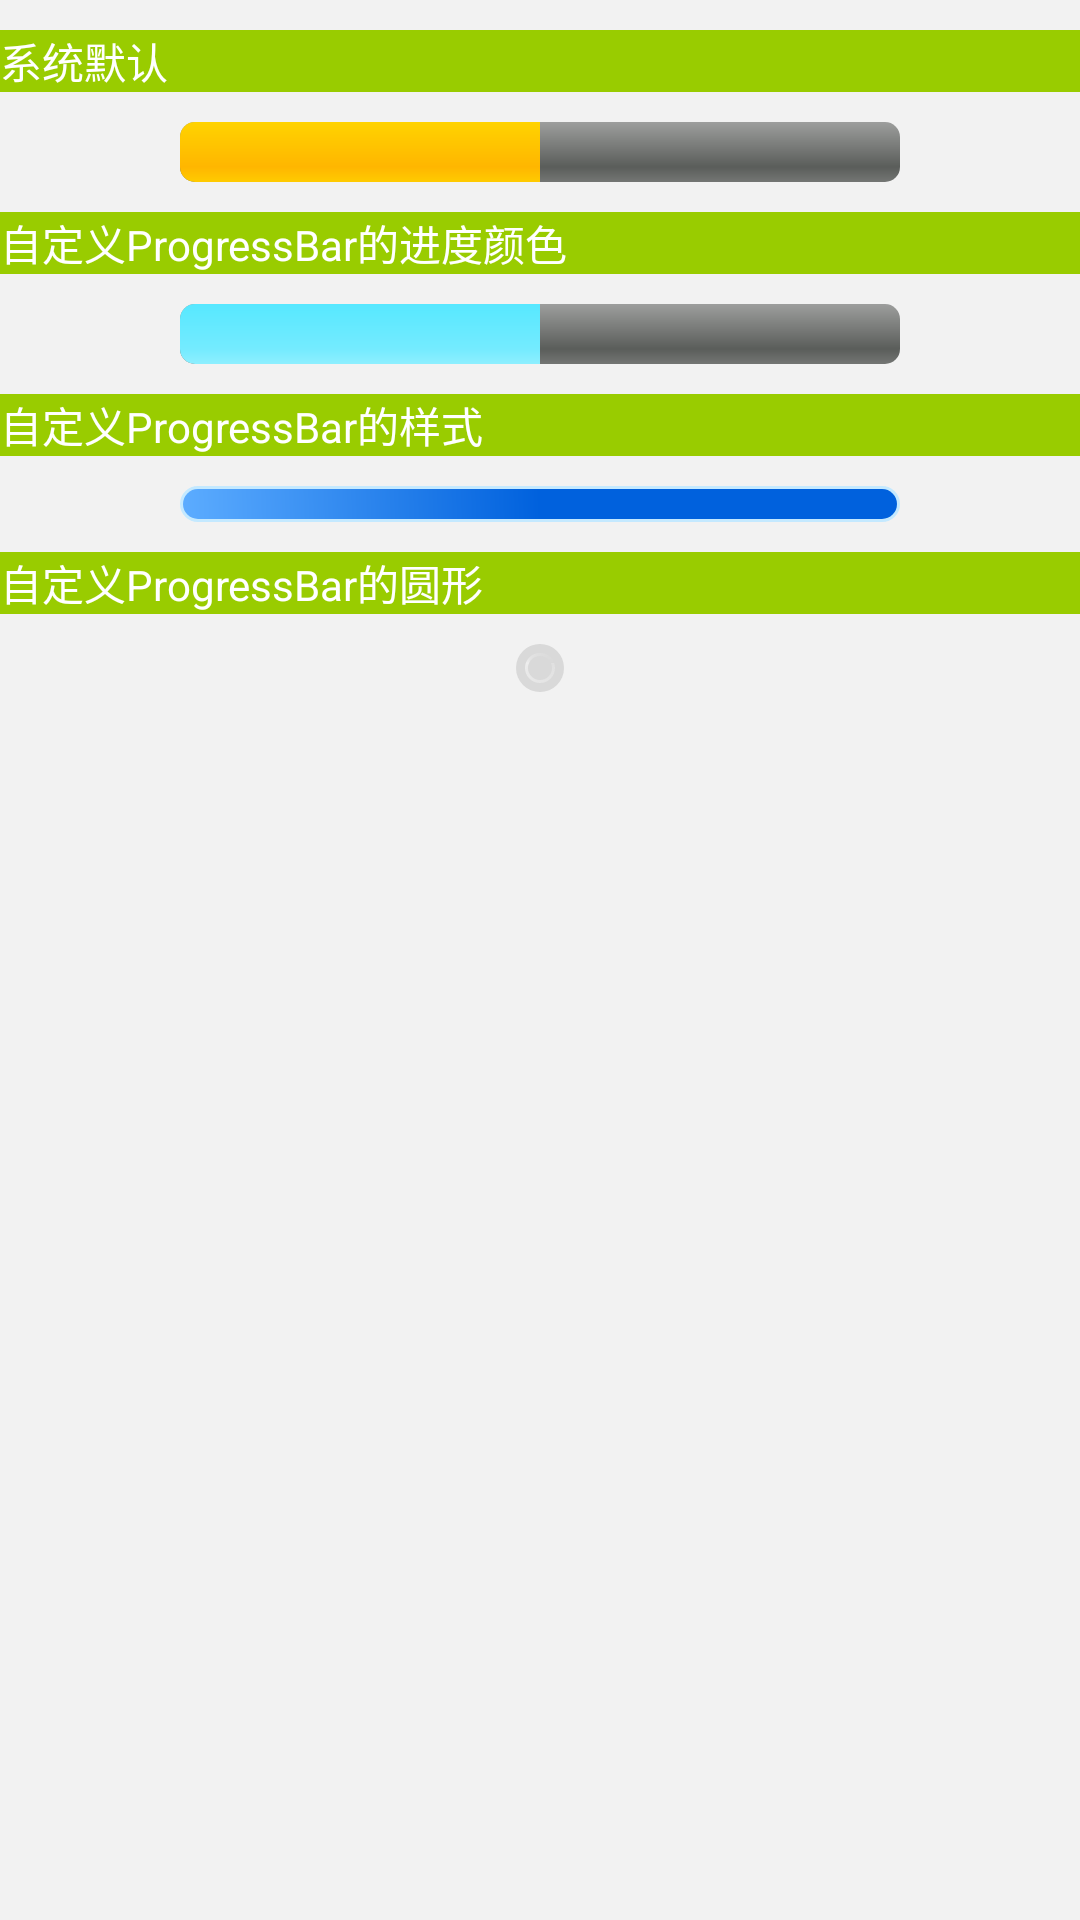

The Android layout XML behind this screen, and the referenced resources:
<!-- AndroidManifest.xml: application theme AppTheme -->
<!-- res/layout/activity_custom_progress_bar.xml -->
<?xml version="1.0" encoding="utf-8"?>
<LinearLayout xmlns:android="http://schemas.android.com/apk/res/android"
    xmlns:app="http://schemas.android.com/apk/res-auto"
    xmlns:tools="http://schemas.android.com/tools"
    android:layout_width="match_parent"
    android:layout_height="match_parent"
    android:background="#F2F2F2"
    android:orientation="vertical"
    tools:context=".CustomProgressBarActivity">

    <TextView
        android:layout_width="match_parent"
        android:layout_height="wrap_content"
        android:layout_marginTop="10dp"
        android:background="@android:color/holo_green_light"
        android:text="系统默认"
        android:textColor="@android:color/white" />

    <ProgressBar
        style="@android:style/Widget.ProgressBar.Horizontal"
        android:layout_width="240dp"
        android:layout_height="wrap_content"
        android:layout_gravity="center_horizontal"
        android:layout_marginTop="10dp"
        android:max="100"
        android:progress="50" />

    <TextView
        android:layout_width="match_parent"
        android:layout_height="wrap_content"
        android:layout_marginTop="10dp"
        android:background="@android:color/holo_green_light"
        android:text="自定义ProgressBar的进度颜色"
        android:textColor="@android:color/white" />

    <ProgressBar
        style="@android:style/Widget.ProgressBar.Horizontal"
        android:layout_width="240dp"
        android:layout_height="wrap_content"
        android:layout_gravity="center_horizontal"
        android:layout_marginTop="10dp"
        android:max="100"
        android:progress="50"
        android:progressDrawable="@drawable/pb_pd_sp_blog" />

    <TextView
        android:layout_width="match_parent"
        android:layout_height="wrap_content"
        android:layout_marginTop="10dp"
        android:background="@android:color/holo_green_light"
        android:text="自定义ProgressBar的样式"
        android:textColor="@android:color/white" />

    <ProgressBar
        style="@android:style/Widget.ProgressBar.Horizontal"
        android:layout_width="240dp"
        android:layout_height="wrap_content"
        android:layout_gravity="center_horizontal"
        android:layout_marginTop="10dp"
        android:max="100"
        android:maxHeight="12dp"
        android:minHeight="12dp"
        android:progress="100"
        android:progressDrawable="@drawable/pb_pd_sp_download" />


    <TextView
        android:layout_width="match_parent"
        android:layout_height="wrap_content"
        android:layout_marginTop="10dp"
        android:background="@android:color/holo_green_light"
        android:text="自定义ProgressBar的圆形"
        android:textColor="@android:color/white" />

    <ProgressBar
        style="@android:style/Widget.ProgressBar.Small"
        android:layout_width="wrap_content"
        android:layout_height="wrap_content"
        android:layout_gravity="center_horizontal"
        android:layout_marginTop="10dp"
        android:indeterminate="true"
        android:indeterminateDrawable="@drawable/pb_id_am_download" />

</LinearLayout>

    
<!-- resources referenced by this layout -->
<resources>
  <!-- drawable pb_bg_sp_download (drawable) -->
  <?xml version="1.0" encoding="utf-8"?>
  <shape xmlns:android="http://schemas.android.com/apk/res/android"
      android:shape="oval">
  
      <solid android:color="@color/c_d9d9d9" />
  
      <size
          android:width="16dp"
          android:height="16dp" />
  
  </shape>
  <!-- drawable pb_id_am_download (drawable) -->
  <?xml version="1.0" encoding="utf-8"?>
  <rotate xmlns:android="http://schemas.android.com/apk/res/android"
      android:drawable="@drawable/pb_id_layer_download"
      android:interpolator="@android:anim/cycle_interpolator"
      android:duration="10"
      android:repeatCount="10"
      android:repeatMode="restart"
      android:fromDegrees="0"
      android:pivotX="50%"
      android:pivotY="50%"
      android:startOffset="0"
      android:toDegrees="360" />
  <style name="AppTheme" parent="Base.Theme.AppCompat.Light">
      </style>
  <color name="c_d9d9d9">#D9D9D9</color>
  <!-- drawable pb_id_layer_download (drawable) -->
  <?xml version="1.0" encoding="utf-8"?>
  <layer-list xmlns:android="http://schemas.android.com/apk/res/android">
  
      <item>
          <shape android:shape="oval">
              <solid android:color="@color/c_d9d9d9" />
              <size
                  android:width="16dp"
                  android:height="16dp" />
          </shape>
      </item>
  
  
      <item android:gravity="center">
          <shape
              android:innerRadius="4dp"
              android:shape="ring"
              android:thickness="1dp"
              android:useLevel="false">
              
              
  
              <gradient
                  android:type="sweep"
                  android:centerY="0.4"
                  android:centerX="0.3"
                  android:angle="0"
                  android:centerColor="@color/c_eeeeee"
                  android:endColor="@color/c_d9d9d9"
                  android:startColor="@color/c_4cffffff" />
  
          </shape>
      </item>
  </layer-list>
  <color name="c_ffffff">#ffffff</color>
  <color name="c_c4e9ff">#C4E9FF</color>
  <color name="c_5cacff">#5CACFF</color>
  <color name="c_0061dd">#0061DD</color>
  <style name="Base.Theme.AppCompat.Light">
          
          <item name="colorPrimary">@color/colorPrimary</item>
          <item name="colorPrimaryDark">@color/colorPrimaryDark</item>
          <item name="colorAccent">@color/colorAccent</item>
      </style>
  <color name="c_eeeeee">#EEEEEE</color>
  <color name="c_4cffffff">#33ffffff</color>
  <color name="colorPrimary">#3F51B5</color>
  <color name="colorPrimaryDark">#303F9F</color>
  <color name="colorAccent">#FF4081</color>
</resources>
